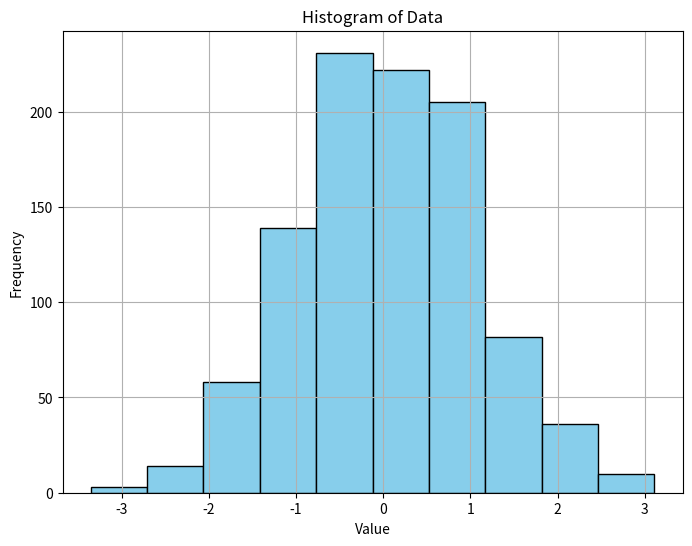

Source code (Python):
import numpy as np
import matplotlib.pyplot as plt

def visualize_data(data):
    """
    Visualize data using a histogram and calculate basic descriptive statistics.

    Parameters:
        data (array-like): The input data.

    Returns:
        None
    """
    # Calculate basic descriptive statistics
    mean_value = np.mean(data)
    median_value = np.median(data)
    std_dev = np.std(data)
    min_value = np.min(data)
    max_value = np.max(data)

    # Create a histogram
    plt.figure(figsize=(8, 6))
    plt.hist(data, bins=10, color='skyblue', edgecolor='black')
    plt.title('Histogram of Data')
    plt.xlabel('Value')
    plt.ylabel('Frequency')
    plt.grid(True)
    plt.show()

    # Print basic descriptive statistics
    print("Basic Descriptive Statistics:")
    print(f"Mean: {mean_value}")
    print(f"Median: {median_value}")
    print(f"Standard Deviation: {std_dev}")
    print(f"Minimum Value: {min_value}")
    print(f"Maximum Value: {max_value}")

# Example usage:
data = np.random.normal(loc=0, scale=1, size=1000)  # Generate random data from a normal distribution
visualize_data(data)
